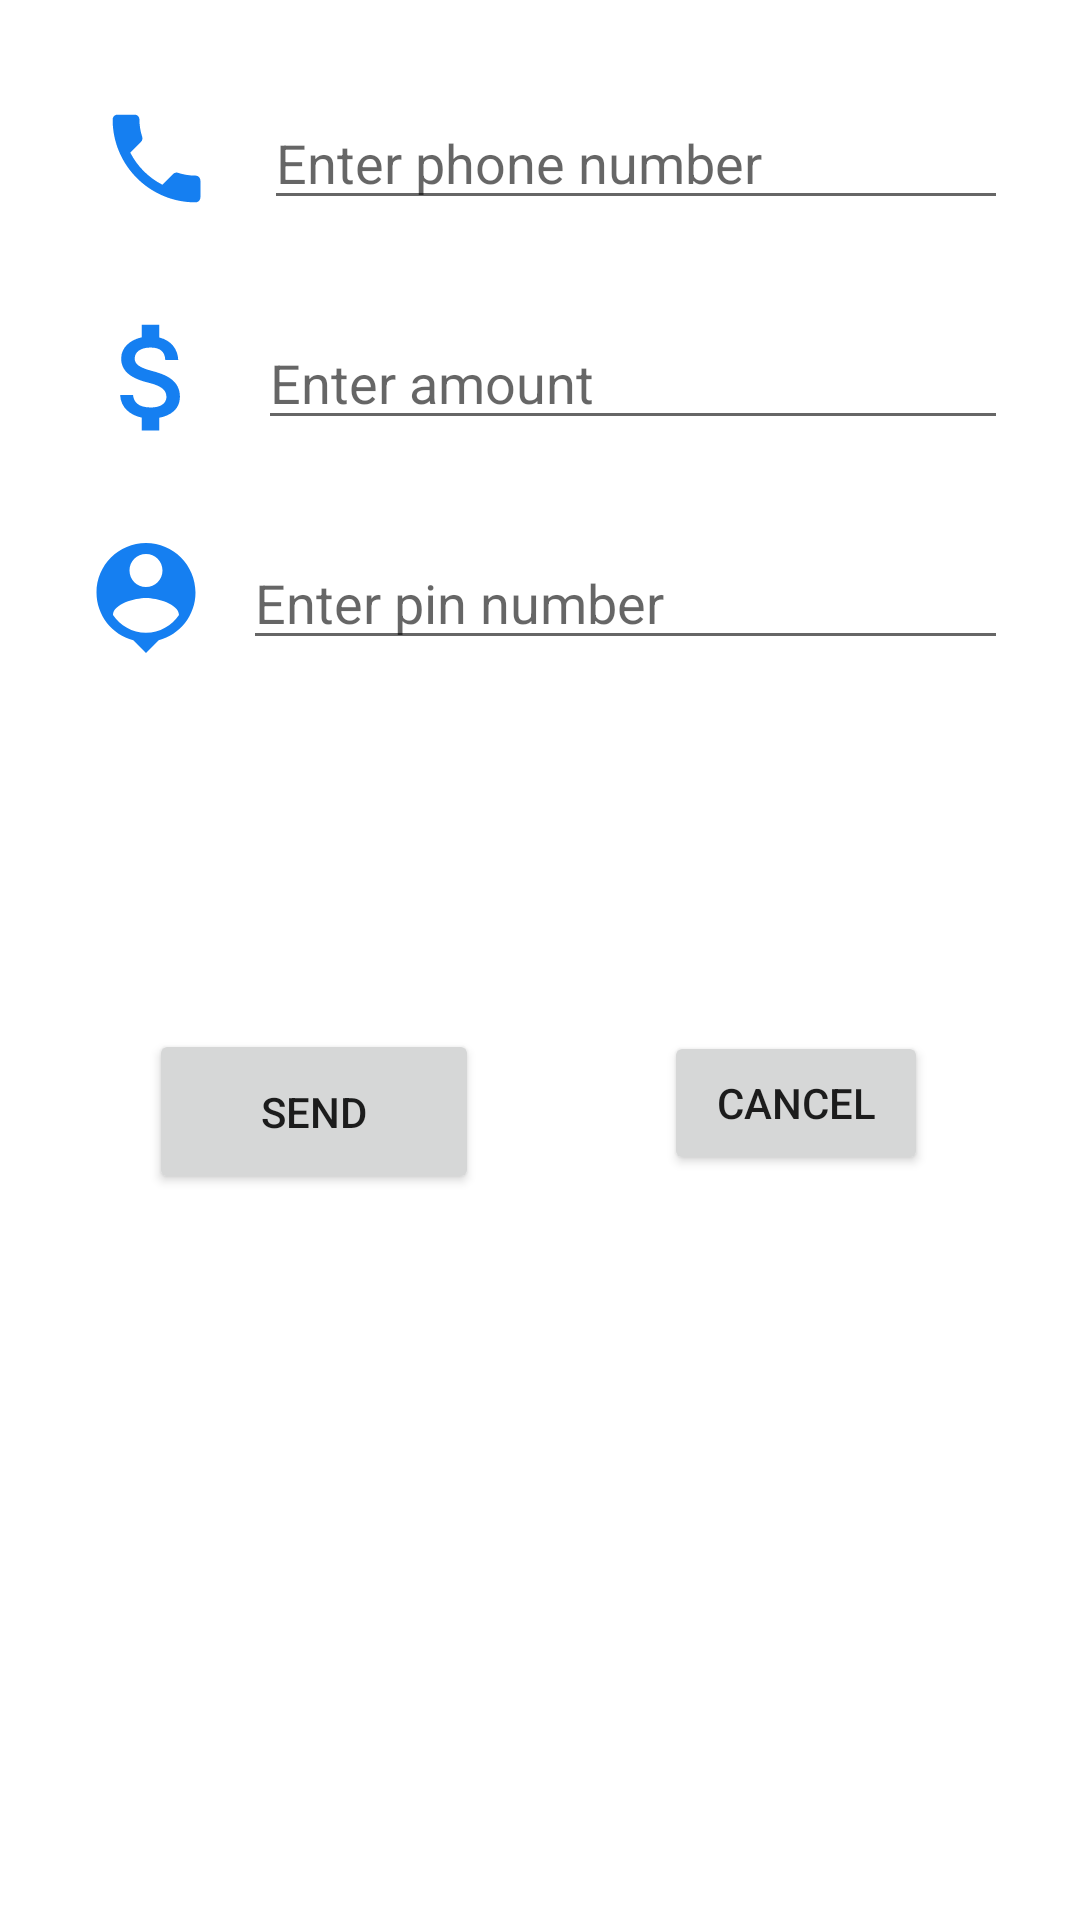

This screen was rendered from an Android layout file. Write that file and the resources it references.
<!-- AndroidManifest.xml: application theme Theme.Amekwi -->
<!-- res/layout/activity_send.xml -->
<?xml version="1.0" encoding="utf-8"?>
<androidx.constraintlayout.widget.ConstraintLayout xmlns:android="http://schemas.android.com/apk/res/android"
    xmlns:app="http://schemas.android.com/apk/res-auto"
    xmlns:tools="http://schemas.android.com/tools"
    android:layout_width="match_parent"
    android:layout_height="match_parent"
    tools:context=".SEND">

    <ImageView
        android:id="@+id/imageView"
        android:layout_width="56dp"
        android:layout_height="39dp"
        android:layout_marginStart="24dp"
        app:layout_constraintBottom_toBottomOf="@+id/number"
        app:layout_constraintStart_toStartOf="parent"
        app:layout_constraintTop_toTopOf="@+id/number"
        app:srcCompat="@drawable/ic_baseline_phone_24" />

    <ImageView
        android:id="@+id/dollar"
        android:layout_width="54dp"
        android:layout_height="47dp"
        android:layout_marginStart="24dp"
        android:layout_marginTop="19dp"
        app:layout_constraintBottom_toBottomOf="@+id/money"
        app:layout_constraintStart_toStartOf="parent"
        app:layout_constraintTop_toTopOf="@+id/money"
        app:layout_constraintVertical_bias="0.904"
        app:srcCompat="@drawable/ic_baseline_attach_money_24" />

    <ImageView
        android:id="@+id/pin2"
        android:layout_width="49dp"
        android:layout_height="44dp"
        android:layout_marginStart="24dp"
        app:layout_constraintBottom_toBottomOf="@+id/btnpin"
        app:layout_constraintStart_toStartOf="parent"
        app:layout_constraintTop_toTopOf="@+id/btnpin"
        app:srcCompat="@drawable/ic_baseline_person_pin_24" />

    <EditText
        android:id="@+id/number"
        android:layout_width="0dp"
        android:layout_height="wrap_content"
        android:layout_marginStart="8dp"
        android:layout_marginTop="32dp"
        android:layout_marginEnd="24dp"
        android:ems="10"
        android:hint="Enter phone number"
        android:inputType="number"
        app:layout_constraintEnd_toEndOf="parent"
        app:layout_constraintStart_toEndOf="@+id/imageView"
        app:layout_constraintTop_toTopOf="parent" />

    <EditText
        android:id="@+id/money"
        android:layout_width="0dp"
        android:layout_height="wrap_content"
        android:layout_marginStart="8dp"
        android:layout_marginTop="32dp"
        android:layout_marginEnd="24dp"
        android:ems="10"
        android:hint="Enter amount"
        android:inputType="number"
        app:layout_constraintEnd_toEndOf="parent"
        app:layout_constraintStart_toEndOf="@+id/dollar"
        app:layout_constraintTop_toBottomOf="@+id/number" />

    <EditText
        android:id="@+id/btnpin"
        android:layout_width="0dp"
        android:layout_height="wrap_content"
        android:layout_marginStart="8dp"
        android:layout_marginTop="32dp"
        android:layout_marginEnd="24dp"
        android:ems="10"
        android:hint="Enter pin number"
        android:inputType="number|textPassword"
        app:layout_constraintEnd_toEndOf="parent"
        app:layout_constraintStart_toEndOf="@+id/pin2"
        app:layout_constraintTop_toBottomOf="@+id/money" />

    <Button
        android:id="@+id/btn"
        android:layout_width="wrap_content"
        android:layout_height="wrap_content"
        android:layout_marginTop="60dp"
        android:text="CANCEL"
        app:layout_constraintBottom_toBottomOf="parent"
        app:layout_constraintEnd_toEndOf="parent"
        app:layout_constraintHorizontal_bias="0.814"
        app:layout_constraintStart_toStartOf="parent"
        app:layout_constraintTop_toBottomOf="@+id/btnpin"
        app:layout_constraintVertical_bias="0.204" />

    <Button
        android:id="@+id/btn2"
        android:layout_width="110dp"
        android:layout_height="55dp"
        android:layout_marginTop="60dp"
        android:text="SEND"
        app:layout_constraintBottom_toBottomOf="parent"
        app:layout_constraintEnd_toEndOf="parent"
        app:layout_constraintHorizontal_bias="0.199"
        app:layout_constraintStart_toStartOf="parent"
        app:layout_constraintTop_toBottomOf="@+id/btnpin"
        app:layout_constraintVertical_bias="0.207" />

</androidx.constraintlayout.widget.ConstraintLayout>
<!-- resources referenced by this layout -->
<resources>
  <!-- drawable ic_baseline_attach_money_24 (drawable) -->
  <vector android:height="24dp" android:tint="#157FF1"
      android:viewportHeight="24" android:viewportWidth="24"
      android:width="24dp" xmlns:android="http://schemas.android.com/apk/res/android">
      <path android:fillColor="@android:color/white" android:pathData="M11.8,10.9c-2.27,-0.59 -3,-1.2 -3,-2.15 0,-1.09 1.01,-1.85 2.7,-1.85 1.78,0 2.44,0.85 2.5,2.1h2.21c-0.07,-1.72 -1.12,-3.3 -3.21,-3.81V3h-3v2.16c-1.94,0.42 -3.5,1.68 -3.5,3.61 0,2.31 1.91,3.46 4.7,4.13 2.5,0.6 3,1.48 3,2.41 0,0.69 -0.49,1.79 -2.7,1.79 -2.06,0 -2.87,-0.92 -2.98,-2.1h-2.2c0.12,2.19 1.76,3.42 3.68,3.83V21h3v-2.15c1.95,-0.37 3.5,-1.5 3.5,-3.55 0,-2.84 -2.43,-3.81 -4.7,-4.4z"/>
  </vector>
  <!-- drawable ic_baseline_person_pin_24 (drawable) -->
  <vector android:height="24dp" android:tint="#157FF1"
      android:viewportHeight="24" android:viewportWidth="24"
      android:width="24dp" xmlns:android="http://schemas.android.com/apk/res/android">
      <path android:fillColor="@android:color/white" android:pathData="M12,2c-4.97,0 -9,4.03 -9,9 0,4.17 2.84,7.67 6.69,8.69L12,22l2.31,-2.31C18.16,18.67 21,15.17 21,11c0,-4.97 -4.03,-9 -9,-9zM12,4c1.66,0 3,1.34 3,3s-1.34,3 -3,3 -3,-1.34 -3,-3 1.34,-3 3,-3zM12,18.3c-2.5,0 -4.71,-1.28 -6,-3.22 0.03,-1.99 4,-3.08 6,-3.08 1.99,0 5.97,1.09 6,3.08 -1.29,1.94 -3.5,3.22 -6,3.22z"/>
  </vector>
  <!-- drawable ic_baseline_phone_24 (drawable) -->
  <vector android:height="24dp" android:tint="#157FF1"
      android:viewportHeight="24" android:viewportWidth="24"
      android:width="24dp" xmlns:android="http://schemas.android.com/apk/res/android">
      <path android:fillColor="@android:color/white" android:pathData="M6.62,10.79c1.44,2.83 3.76,5.14 6.59,6.59l2.2,-2.2c0.27,-0.27 0.67,-0.36 1.02,-0.24 1.12,0.37 2.33,0.57 3.57,0.57 0.55,0 1,0.45 1,1V20c0,0.55 -0.45,1 -1,1 -9.39,0 -17,-7.61 -17,-17 0,-0.55 0.45,-1 1,-1h3.5c0.55,0 1,0.45 1,1 0,1.25 0.2,2.45 0.57,3.57 0.11,0.35 0.03,0.74 -0.25,1.02l-2.2,2.2z"/>
  </vector>
  <style name="Theme.Amekwi" parent="Theme.MaterialComponents.DayNight.DarkActionBar">
          
  
          <item name="colorPrimary">@color/purple_500</item>
          <item name="colorPrimaryVariant">@color/purple_700</item>
          <item name="colorOnPrimary">@color/white</item>
          
  
          <item name="colorSecondary">@color/teal_200</item>
          <item name="colorSecondaryVariant">@color/teal_700</item>
          <item name="colorOnSecondary">@color/black</item>
          
          <item name="android:statusBarColor" tools:targetApi="l">?attr/colorPrimaryVariant</item>
          
      </style>
  <!-- not gathered from this repository: default colours our renderer supplied (Android Studio template values) -->
  <color name="purple_500">#FF6200EE</color>
  <color name="purple_700">#FF3700B3</color>
  <color name="teal_200">#FF03DAC5</color>
  <color name="teal_700">#FF018786</color>
  <color name="black">#FF000000</color>
  <color name="white">#FFFFFFFF</color>
</resources>
